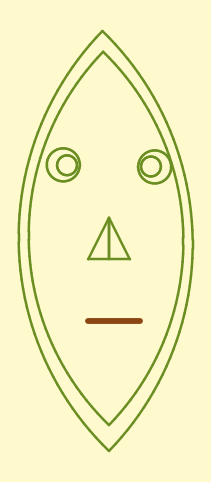

The script that saved this image:
#!/usr/bin/env python3
"""Redraw turtle-afrincan-mask.sb without Small Basic.

A faithful-enough Small Basic Turtle: GraphicsWindow's Y axis points DOWN,
angle 0 points UP, and positive turns go clockwise. Turtle.MoveTo turns the
turtle to face its target before moving, which matters here because the
original repeatedly resets its heading with Turn(-Turtle.Angle).

    python turtle_mask.py                # mask.png at the original sides = 50
    python turtle_mask.py --sides 6      # the same drawing, coarser
    python turtle_mask.py --grid         # 3 / 6 / 12 / 50 side by side
"""
import argparse
import math

import matplotlib
matplotlib.use("Agg")
import matplotlib.pyplot as plt


class Turtle:
    def __init__(self, x=0.0, y=0.0):
        self.x, self.y, self.angle = x, y, 0.0
        self.pen = True
        self.width, self.color = 3, "Olive"
        self.segments = []

    def _dir(self):
        t = math.radians(self.angle)
        return math.sin(t), -math.cos(t)

    def turn(self, a):    self.angle = (self.angle + a) % 360
    def turn_right(self): self.turn(90)
    def turn_left(self):  self.turn(-90)
    def pen_up(self):     self.pen = False
    def pen_down(self):   self.pen = True

    def move(self, d):
        dx, dy = self._dir()
        nx, ny = self.x + dx * d, self.y + dy * d
        if self.pen:
            self.segments.append((self.x, self.y, nx, ny, self.width, self.color))
        self.x, self.y = nx, ny

    def move_to(self, x, y):
        dx, dy = x - self.x, y - self.y
        if dx or dy:
            self.angle = math.degrees(math.atan2(dx, -dy)) % 360
        if self.pen:
            self.segments.append((self.x, self.y, x, y, self.width, self.color))
        self.x, self.y = x, y


def draw_mask(sides=50):
    """Transcription of the 2018 program, line for line."""
    t = Turtle(300, 400)

    def arc(total_length, total_turn):
        # The whole drawing rests on this: an arc as `sides` short straight
        # moves. Dividing BOTH quantities by `sides` keeps the arc identical
        # as the resolution changes.
        length, angle = total_length / sides, total_turn / sides
        for _ in range(sides):
            t.move(length)
            t.turn(angle)

    # Face: two 90-degree arcs meeting at a point
    t.turn(-45); arc(400, 90)
    t.turn(90);  arc(400, 90)

    # Eyes: four circles. Only the first resets its heading; the other three
    # turn right from wherever MoveTo left them. Kept exactly as written.
    t.pen_up(); t.move_to(250, 150); t.pen_down(); t.turn(-t.angle); arc(60, 360)
    t.pen_up(); t.move_to(350, 150); t.pen_down(); t.turn_right();   arc(60, 360)
    t.pen_up(); t.move_to(240, 150); t.pen_down(); t.turn_right();   arc(100, 360)
    t.pen_up(); t.move_to(360, 150); t.pen_down(); t.turn_right();   arc(100, 360)

    # Mouth
    t.width, t.color = 7, "Brown"
    t.pen_up(); t.move_to(280, 300); t.pen_down()
    t.turn(-t.angle); t.turn_right(); t.move(50)

    # Nose: two strokes from a shared apex
    t.width, t.color = 3, "Olive"
    t.pen_up(); t.move_to(300, 200); t.pen_down()
    for side in (t.turn_left, t.turn_right):
        t.turn(-t.angle); t.turn(180); t.move(40); side(); t.move(20)
        t.move_to(300, 200)

    # Chin
    t.pen_up(); t.move_to(300, 425); t.pen_down()
    t.turn(-t.angle)
    t.turn(-45); arc(450, 90)
    t.turn(90);  arc(450, 90)
    return t.segments


COLOURS = {"Olive": "#6b8e23", "Brown": "#8b4513"}
BACKGROUND = "#fffacd"          # LemonChiffon, as in the original


def plot(ax, sides, title=""):
    for x1, y1, x2, y2, w, c in draw_mask(sides):
        ax.plot([x1, x2], [y1, y2], color=COLOURS[c], lw=w * 0.6,
                solid_capstyle="round")
    ax.set_aspect("equal")
    ax.invert_yaxis()
    ax.axis("off")
    ax.set_facecolor(BACKGROUND)
    if title:
        ax.set_title(title, fontsize=11)


def main():
    ap = argparse.ArgumentParser(description=__doc__,
                                 formatter_class=argparse.RawDescriptionHelpFormatter)
    ap.add_argument("--sides", type=int, default=50,
                    help="segments per arc: the resolution knob (default 50)")
    ap.add_argument("--grid", action="store_true",
                    help="draw 3 / 6 / 12 / 50 side by side")
    ap.add_argument("-o", "--out", default="mask.png")
    args = ap.parse_args()

    if args.grid:
        fig, axes = plt.subplots(1, 4, figsize=(13, 4.5), facecolor=BACKGROUND)
        for ax, s in zip(axes, (3, 6, 12, 50)):
            plot(ax, s, f"sides = {s}")
    else:
        fig, ax = plt.subplots(figsize=(5, 6), facecolor=BACKGROUND)
        plot(ax, args.sides)

    fig.savefig(args.out, dpi=140, bbox_inches="tight", facecolor=BACKGROUND)
    print(f"wrote {args.out}  (sides = {args.sides})")


if __name__ == "__main__":
    main()
